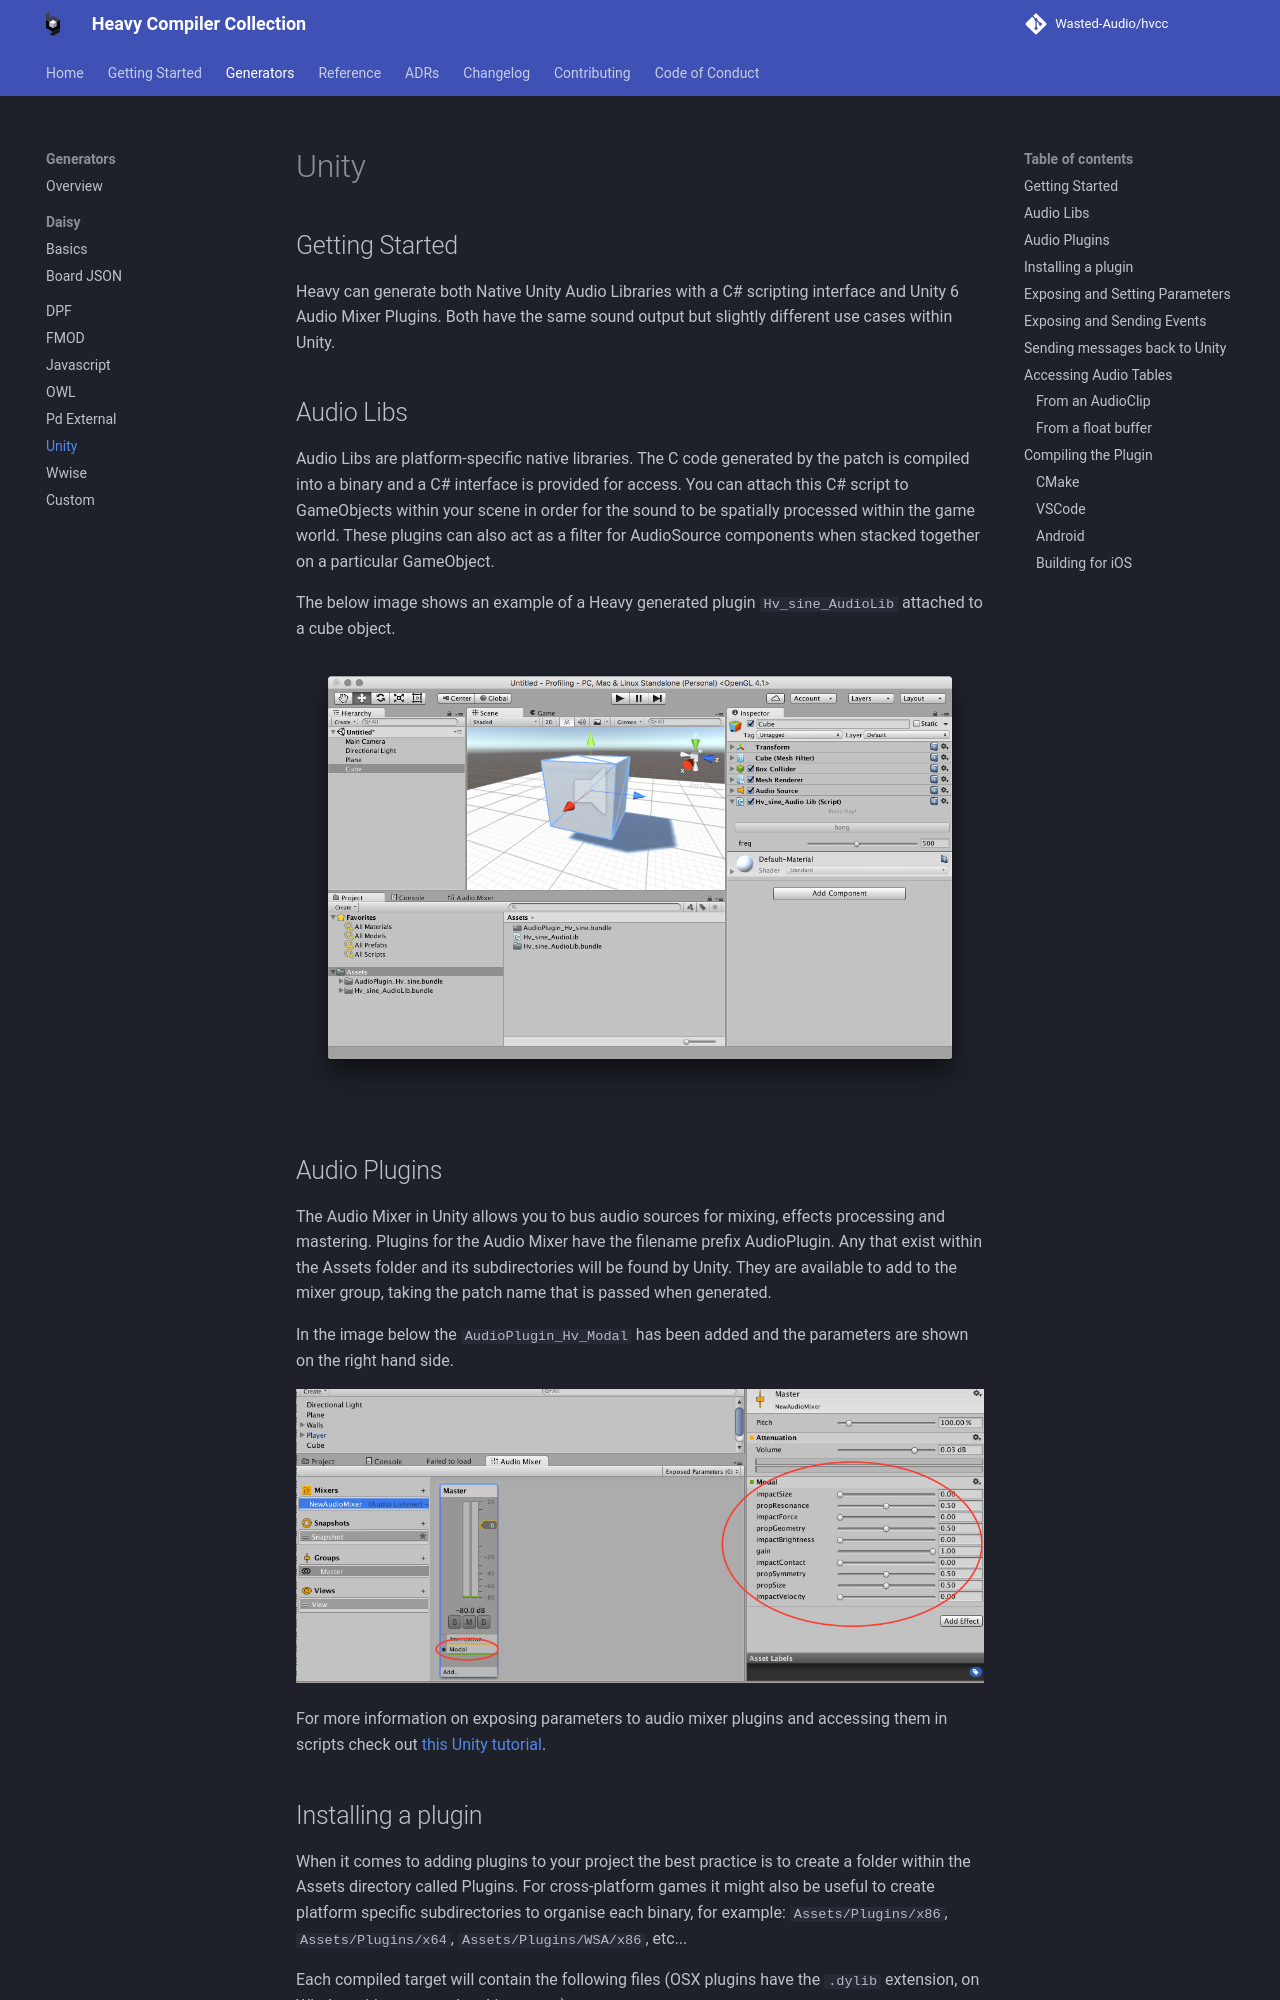

repository: Wasted-Audio/hvcc · page: 0.16.0/generators/unity/index.html · generator: mkdocs

# Unity

## Getting Started

Heavy can generate both Native Unity Audio Libraries with a C# scripting interface and Unity 6 Audio Mixer Plugins. Both have the same sound output but slightly different use cases within Unity.

## Audio Libs

Audio Libs are platform-specific native libraries. The C code generated by the patch is compiled into a binary and a C# interface is provided for access. You can attach this C# script to GameObjects within your scene in order for the sound to be spatially processed within the game world. These plugins can also act as a filter for AudioSource components when stacked together on a particular GameObject.

The below image shows an example of a Heavy generated plugin `Hv_sine_AudioLib` attached to a cube object.

![files](../img/docs_unity_audiolib.png)

## Audio Plugins

The Audio Mixer in Unity allows you to bus audio sources for mixing, effects processing and mastering. Plugins for the Audio Mixer have the filename prefix AudioPlugin. Any that exist within the Assets folder and its subdirectories will be found by Unity. They are available to add to the mixer group, taking the patch name that is passed when generated.

In the image below the `AudioPlugin_Hv_Modal` has been added and the parameters are shown on the right hand side.

![files](../img/docs_unity_audioplug.png)

For more information on exposing parameters to audio mixer plugins and accessing them in scripts check out [this Unity tutorial](https://www.youtube.com/watch?v=9tqi1aXlcpE).
